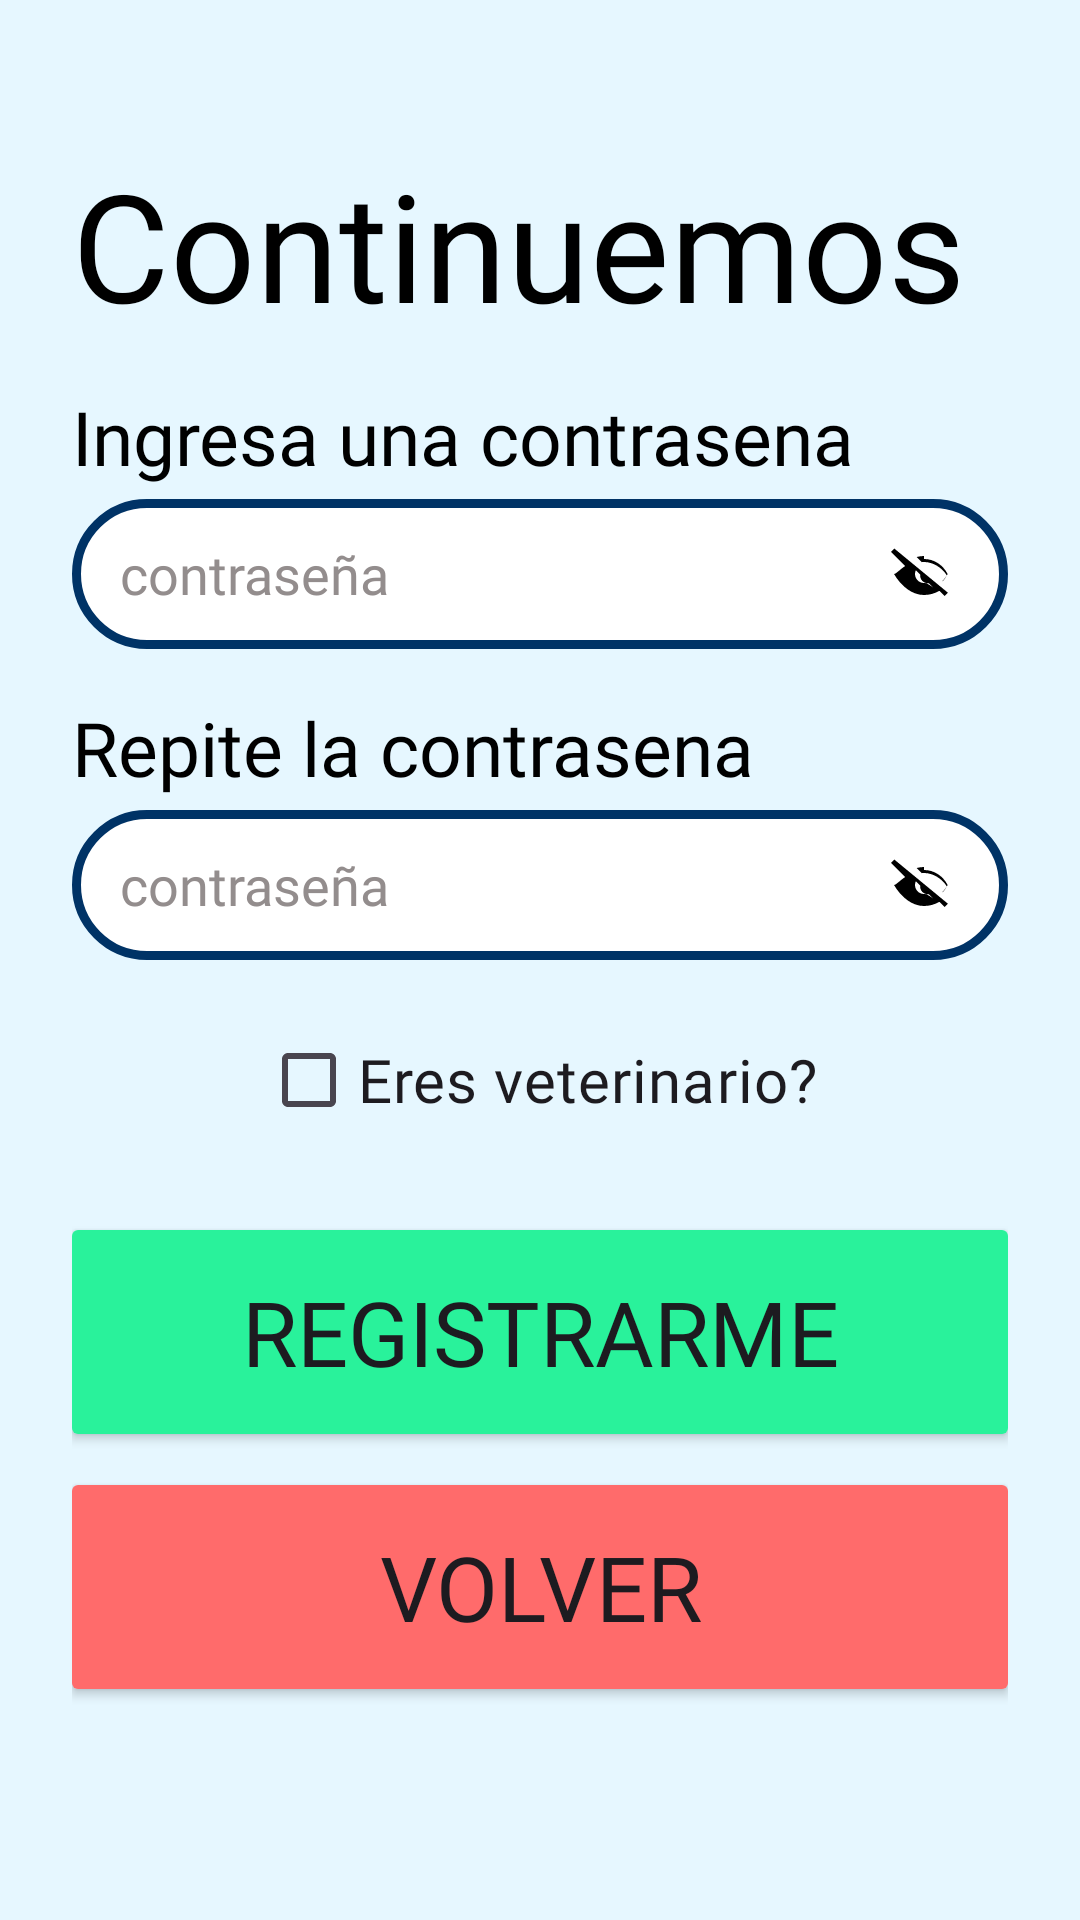

The Android layout XML behind this screen, and the referenced resources:
<!-- AndroidManifest.xml: application theme Theme.PetMonitor -->
<!-- res/layout/activity_register_paso2.xml -->
<?xml version="1.0" encoding="utf-8"?>
<FrameLayout xmlns:android="http://schemas.android.com/apk/res/android"
    xmlns:tools="http://schemas.android.com/tools"
    android:layout_width="match_parent"
    android:background="#E6F7FF"
    android:layout_height="match_parent">

    <LinearLayout
        android:layout_width="match_parent"
        android:layout_height="match_parent"
        android:orientation="vertical"
        android:padding="24dp"
        android:gravity="top|center_horizontal"
        android:background="@android:color/transparent">

        <TextView
            android:id="@+id/tvTitulo"
            android:layout_width="match_parent"
            android:layout_height="wrap_content"
            android:text="Continuemos"
            android:fontFamily="@font/titulos"
            android:textColor="#000000"
            android:textSize="50sp"
            android:layout_marginTop="24dp"
            android:layout_marginBottom="14dp"
            tools:ignore="HardcodedText" />

        <TextView
            android:layout_width="wrap_content"
            android:layout_height="wrap_content"
            android:text="Ingresa una contrasena"
            android:layout_gravity="left"
            android:textColor="#000000"
            android:textSize="25sp"
            android:fontFamily="@font/titulos"
            android:layout_marginBottom="4dp"
            tools:ignore="HardcodedText" />

        <EditText
            android:id="@+id/etPassword"
            android:layout_width="match_parent"
            android:layout_height="50dp"
            android:layout_marginBottom="16dp"
            android:background="@drawable/rounded_edittext"
            android:drawableEnd="@drawable/ic_eye_closed"
            android:fontFamily="@font/titulos"
            android:hint="contraseña"
            android:inputType="textPassword"
            android:paddingHorizontal="16dp"
            android:textColor="#000000"
            android:textColorHint="@color/grayHint" />

        <TextView
            android:layout_width="wrap_content"
            android:layout_height="wrap_content"
            android:text="Repite la contrasena"
            android:layout_gravity="left"
            android:textColor="#000000"
            android:textSize="25sp"
            android:fontFamily="@font/titulos"
            android:layout_marginBottom="4dp"
            tools:ignore="HardcodedText" />

        <EditText
            android:id="@+id/etConfirmPassword"
            android:layout_width="match_parent"
            android:layout_height="50dp"
            android:background="@drawable/rounded_edittext"
            android:inputType="textPassword"
            android:hint="contraseña"
            android:fontFamily="@font/titulos"
            android:drawableEnd="@drawable/ic_eye_closed"
            android:paddingHorizontal="16dp"
            android:layout_marginBottom="16dp"
            android:textColorHint="@color/grayHint"
            android:textColor="#000000" />

        <CheckBox
            android:id="@+id/isTheUserVet"
            android:layout_width="wrap_content"
            android:layout_height="wrap_content"
            android:text="Eres veterinario?"
            android:textSize="20sp"
            android:fontFamily="@font/titulos"/>

        <Button
            android:id="@+id/btnFinalizarRegistro"
            android:layout_width="320dp"
            android:layout_height="80dp"
            android:text="Registrarme"
            android:fontFamily="@font/titulos"
            android:textSize="30sp"
            android:backgroundTint="@color/greenButton"
            android:layout_marginTop="20dp"
            tools:ignore="HardcodedText" />

        <Button
            android:id="@+id/btnVolver"
            android:layout_width="320dp"
            android:layout_height="80dp"
            android:text="Volver"
            android:fontFamily="@font/titulos"
            android:textSize="30sp"
            android:backgroundTint="@color/redButton"
            android:layout_marginTop="5dp"
            tools:ignore="HardcodedText" />
    </LinearLayout>
</FrameLayout>
<!-- resources referenced by this layout -->
<resources>
  <color name="grayHint">#938D8D</color>
  <color name="greenButton">#29F29B</color>
  <color name="redButton">#FF6B6B</color>
  <!-- drawable ic_eye_closed (drawable) -->
  <vector xmlns:android="http://schemas.android.com/apk/res/android"
      android:width="24dp"
      android:height="24dp"
      android:viewportWidth="24"
      android:viewportHeight="24">
  
      <path
          android:fillColor="#FF000000"
          android:pathData="M2.1,3.51L1,4.62l4.73,4.73C4.08,10.39 2.53,12.09 2,12c2.46,4.17 6.1,7 10,7 1.83,0 3.58,-0.5 5.14,-1.38l1.74,1.74 1.11,-1.11L2.1,3.51zM12,15c-1.65,0 -3,-1.35 -3,-3 0,-0.45 0.1,-0.87 0.29,-1.25l1.46,1.46c-0.04,0.25 -0.04,0.5 0,0.79 0.2,1.02 1.03,1.85 2.05,2.05 0.29,0.04 0.54,0.04 0.79,0l1.46,1.46C12.87,14.9 12.45,15 12,15zM12,7c3.31,0 6.31,1.94 7.88,5 -0.44,0.86 -1.03,1.63 -1.74,2.29L18.17,14.5C18.72,13.93 19.24,13.25 19.64,12.5 18.06,9.94 15.06,8 12,8c-0.25,0 -0.5,0.02 -0.75,0.05l-1.71,-1.71C10.34,6.12 11.15,6 12,6z" />
  </vector>
  <!-- drawable rounded_edittext (drawable) -->
  <?xml version="1.0" encoding="utf-8"?>
  <shape xmlns:android="http://schemas.android.com/apk/res/android"
      android:shape="rectangle">
      <solid android:color="#FFFFFF" />
      <stroke android:width="3dp" android:color="#003366" />
      <corners android:radius="25dp" />
  </shape>
  <style name="Theme.PetMonitor" parent="Base.Theme.PetMonitor" />
  <style name="Base.Theme.PetMonitor" parent="Theme.Material3.DayNight.NoActionBar">
          
          
      </style>
</resources>
